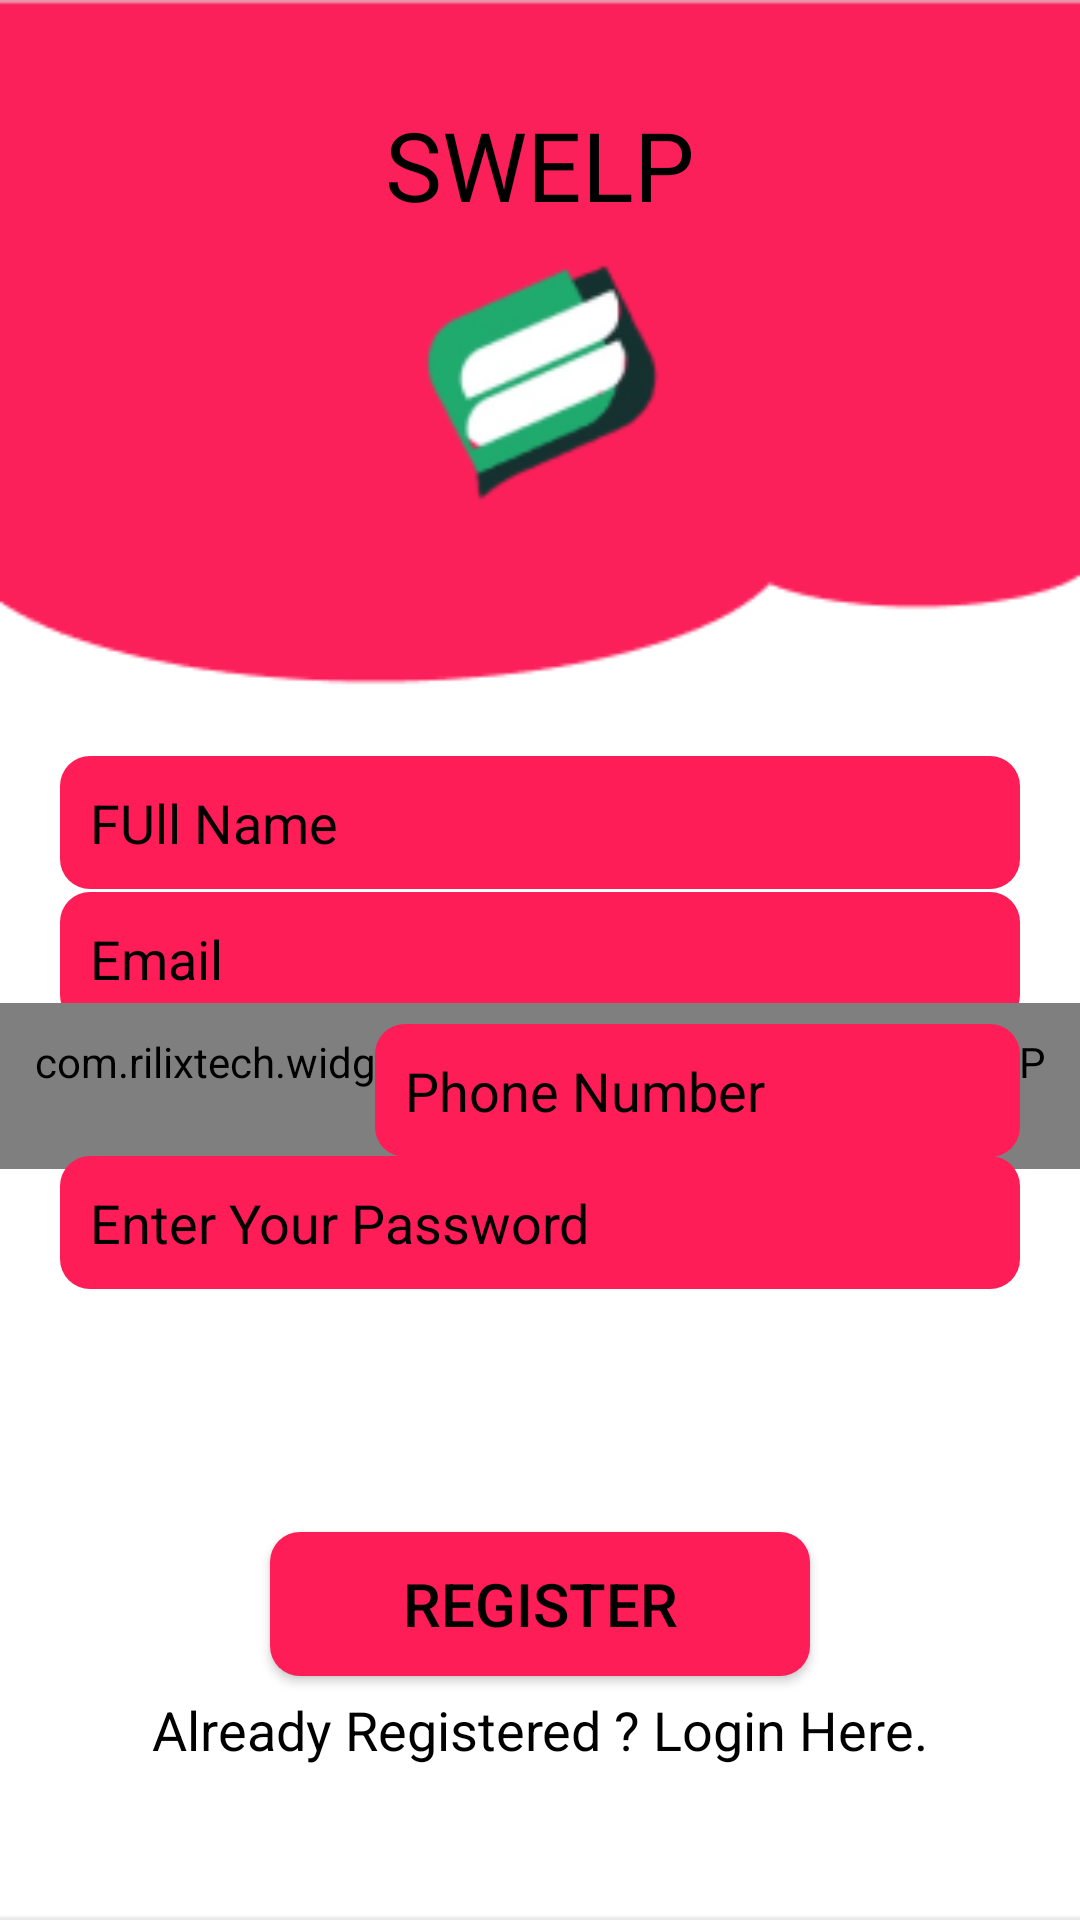

Layout XML and referenced resources for this Android screen:
<!-- AndroidManifest.xml: application theme AppTheme -->
<!-- res/layout/activity_register.xml -->
<?xml version="1.0" encoding="utf-8"?>
<androidx.constraintlayout.widget.ConstraintLayout xmlns:android="http://schemas.android.com/apk/res/android"
    xmlns:app="http://schemas.android.com/apk/res-auto"
    xmlns:tools="http://schemas.android.com/tools"
    android:layout_width="match_parent"
    android:layout_height="match_parent"
    android:background="@drawable/bg12"
    tools:context=".auth.Register">

    <TextView
        android:id="@+id/textView"
        android:layout_width="wrap_content"
        android:layout_height="wrap_content"
        android:fontFamily="@font/anton"
        android:text="SWELP"
        android:textColor="#000000"
        android:textSize="32sp"
        app:layout_constraintBottom_toBottomOf="parent"
        app:layout_constraintEnd_toEndOf="parent"
        app:layout_constraintStart_toStartOf="parent"
        app:layout_constraintTop_toTopOf="parent"
        app:layout_constraintVertical_bias="0.056" />

    <EditText
        android:id="@+id/fullName"
        android:layout_width="0dp"
        android:layout_height="wrap_content"
        android:layout_marginStart="20dp"
        android:layout_marginEnd="20dp"
        android:background="@drawable/backgrnd"
        android:ems="10"
        android:hint="FUll Name"
        android:inputType="textPersonName"
        android:padding="10dp"
        android:textColor="#000000"
        android:textColorHint="#000000"
        app:layout_constraintBottom_toBottomOf="parent"
        app:layout_constraintEnd_toEndOf="parent"
        app:layout_constraintHorizontal_bias="0.0"
        app:layout_constraintStart_toStartOf="parent"
        app:layout_constraintTop_toTopOf="parent"
        app:layout_constraintVertical_bias="0.423" />

    <EditText
        android:id="@+id/Email"
        android:layout_width="0dp"
        android:layout_height="wrap_content"
        android:layout_marginStart="20dp"
        android:layout_marginEnd="20dp"
        android:background="@drawable/backgrnd"
        android:ems="10"
        android:hint="Email"
        android:inputType="textEmailAddress"
        android:padding="10dp"
        android:textColor="#000000"
        android:textColorHint="#000000"
        app:layout_constraintBottom_toBottomOf="parent"
        app:layout_constraintEnd_toEndOf="parent"
        app:layout_constraintHorizontal_bias="0.0"
        app:layout_constraintStart_toStartOf="parent"
        app:layout_constraintTop_toTopOf="parent"
        app:layout_constraintVertical_bias="0.499" />

    <com.rilixtech.widget.countrycodepicker.CountryCodePicker
        android:id="@+id/ccp"
        android:layout_width="wrap_content"
        android:layout_height="wrap_content"
        android:padding="10dp"
        app:layout_constraintBottom_toBottomOf="parent"
        app:layout_constraintEnd_toEndOf="parent"
        app:layout_constraintHorizontal_bias="0.052"
        app:layout_constraintStart_toStartOf="parent"
        app:layout_constraintTop_toTopOf="parent"
        app:layout_constraintVertical_bias="0.572"
        tools:ignore="MissingClass" />

    <EditText
        android:id="@+id/phone"
        android:layout_width="0dp"
        android:layout_height="wrap_content"
        android:layout_marginStart="125dp"
        android:layout_marginEnd="20dp"
        android:background="@drawable/backgrnd"
        android:ems="10"
        android:hint="Phone Number"
        android:inputType="phone"
        android:padding="10dp"
        android:textColor="#000"
        android:textColorHint="#000"
        app:layout_constraintBottom_toBottomOf="parent"
        app:layout_constraintEnd_toEndOf="parent"
        app:layout_constraintHorizontal_bias="0.0"
        app:layout_constraintStart_toStartOf="parent"
        app:layout_constraintTop_toTopOf="parent"
        app:layout_constraintVertical_bias="0.573" />

    <EditText
        android:id="@+id/password"
        android:layout_width="0dp"
        android:layout_height="wrap_content"
        android:layout_marginStart="20dp"
        android:layout_marginEnd="20dp"
        android:background="@drawable/backgrnd"
        android:ems="10"
        android:hint="Enter Your Password"
        android:inputType="textPassword"
        android:padding="10dp"
        android:textColor="#000"
        android:textColorHint="#000"
        app:layout_constraintBottom_toBottomOf="parent"
        app:layout_constraintEnd_toEndOf="parent"
        app:layout_constraintHorizontal_bias="0.0"
        app:layout_constraintStart_toStartOf="parent"
        app:layout_constraintTop_toTopOf="parent"
        app:layout_constraintVertical_bias="0.647" />

    <Button
        android:id="@+id/registerBtn"
        android:layout_width="0dp"
        android:layout_height="wrap_content"
        android:layout_marginStart="90dp"
        android:layout_marginEnd="90dp"
        android:layout_marginBottom="60dp"
        android:text="Register"
        android:textColor="#000"
        android:background="@drawable/backgrnd"
        android:textSize="20sp"
        app:layout_constraintBottom_toBottomOf="parent"
        app:layout_constraintEnd_toEndOf="parent"
        app:layout_constraintHorizontal_bias="0.0"
        app:layout_constraintStart_toStartOf="parent"
        app:layout_constraintTop_toBottomOf="@+id/password"
        app:layout_constraintVertical_bias="0.79" />

    <TextView
        android:id="@+id/createText"
        android:layout_width="wrap_content"
        android:layout_height="wrap_content"
        android:text="Already Registered ? Login Here."
        android:textColor="#000000"
        android:textSize="18sp"
        app:layout_constraintBottom_toBottomOf="parent"
        app:layout_constraintEnd_toEndOf="parent"
        app:layout_constraintStart_toStartOf="parent"
        app:layout_constraintTop_toBottomOf="@+id/registerBtn"
        app:layout_constraintVertical_bias="0.100000024" />

    <ProgressBar
        android:id="@+id/progressBar"
        style="?android:attr/progressBarStyle"
        android:layout_width="wrap_content"
        android:layout_height="wrap_content"
        android:visibility="invisible"
        app:layout_constraintBottom_toTopOf="@+id/registerBtn"
        app:layout_constraintEnd_toEndOf="parent"
        app:layout_constraintHorizontal_bias="0.498"
        app:layout_constraintStart_toStartOf="parent"
        app:layout_constraintTop_toBottomOf="@+id/password"
        app:layout_constraintVertical_bias="0.62" />

</androidx.constraintlayout.widget.ConstraintLayout>
<!-- resources referenced by this layout -->
<resources>
  <!-- drawable backgrnd (drawable) -->
  <?xml version="1.0" encoding="utf-8"?>
  <shape xmlns:android="http://schemas.android.com/apk/res/android" android:shape="rectangle">
  <solid android:color="#FF1D58"></solid>
  <corners android:radius="10dp"></corners>
  </shape>
  <!-- drawable bg12: png bitmap (drawable, 11121 bytes) -->
</resources>
